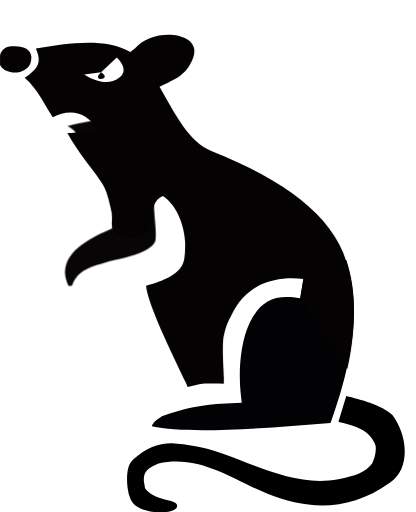
t = 0.00 s
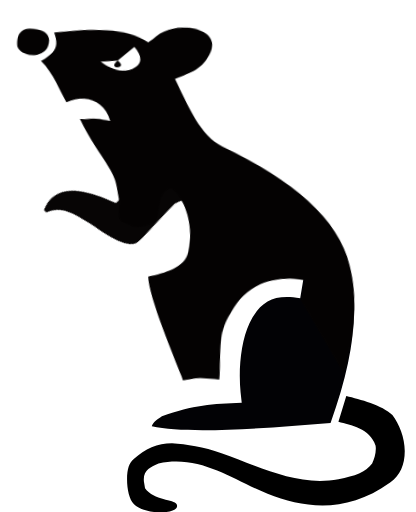
t = 0.53 s
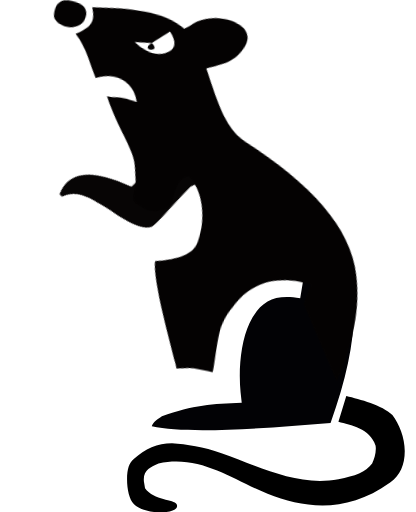
t = 1.20 s
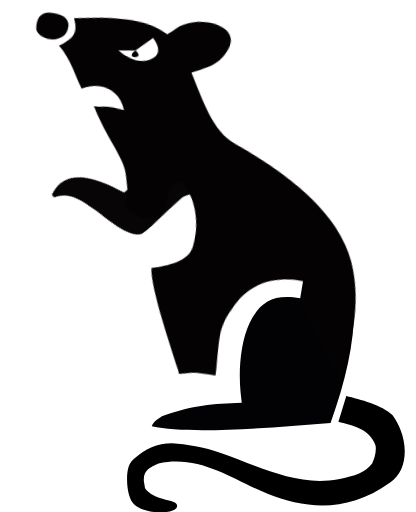
t = 1.73 s
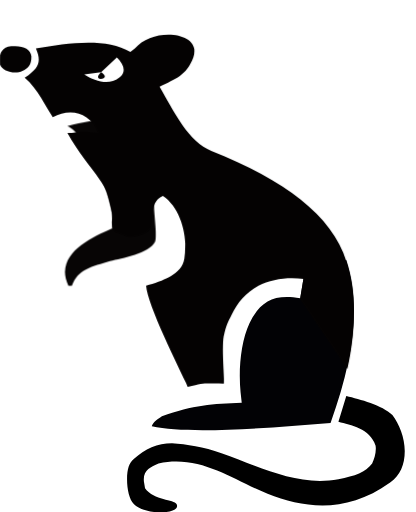
t = 2.40 s
t = 3.00 s: frame unchanged from t = 0.00 s, image omitted

The animated SVG that drew these frames (rendered in a browser with its animation timeline set to each time). Animation: 3 CSS @keyframes rules; one cycle of 3.00 s.

<svg xmlns="http://www.w3.org/2000/svg" shape-rendering="geometricPrecision" viewBox="0 0 370 455" xmlns:v="https://vecta.io/nano"><style>#A{animation:eAxtJ0ZQ3jV6_tr__tr 3000ms linear 1 normal forwards}#B{animation:eAxtJ0ZQ3jV8_to__to 3000ms linear 1 normal forwards}#C{animation:eAxtJ0ZQ3jV9_tr__tr 3000ms linear 1 normal forwards}@keyframes eAxtJ0ZQ3jV6_tr__tr{0%{transform:translate(272.312494px,212.739362px) rotate(0deg);animation-timing-function:cubic-bezier(.445,.05,.55,.95)}43.333333%{transform:translate(272.312494px,212.739362px) rotate(-11.223523deg);animation-timing-function:cubic-bezier(.445,.05,.55,.95)}80%,to{transform:translate(272.312494px,212.739362px) rotate(0deg)}} @keyframes eAxtJ0ZQ3jV8_to__to{0%{transform:translate(288.727707px,192.255848px);animation-timing-function:cubic-bezier(.445,.05,.55,.95)}43.333333%{transform:translate(275.167024px,173.253019px);animation-timing-function:cubic-bezier(.445,.05,.55,.95)}80%,to{transform:translate(288.727707px,192.255848px)}} @keyframes eAxtJ0ZQ3jV9_tr__tr{0%{transform:translate(328.085776px,195.959632px) rotate(0deg);animation-timing-function:cubic-bezier(.445,.05,.55,.95)}23.333333%,50%{transform:translate(328.085776px,195.959632px) rotate(-50.09413deg);animation-timing-function:cubic-bezier(.445,.05,.55,.95)}36.666667%{transform:translate(328.085776px,195.959632px) rotate(-33.454122deg);animation-timing-function:cubic-bezier(.445,.05,.55,.95)}80%,to{transform:translate(328.085776px,195.959632px) rotate(0deg)}}</style><g transform="matrix(-1 0 0 1 429 -7)"><path d="M121 359c-12 3-32 8-41 17-6 8-11 20-11 32s4 22 13 28c39 28 76 23 109 10 32-13 60-35 97-27 7 3 14 6 13 16l-1 6c-8 11-26 10-28 14-5 9 27 11 38 0 4-4 6-13 6-22s-2-15-6-18c-10-9-21-14-34-14-13 1-28 3-44 9-32 11-67 30-104 23-15-3-24-6-30-14-2-4-4-11-3-16 5-15 22-18 33-21l-7-23Z"/><path fill="#020205" d="M121 238c-13 39-7 87 14 145 61 5 127 10 159 3-1-4-6-7-9-9-28-10-45-11-71-12l1-9c2-20 0-45-8-62-4-8-9-15-16-19s-16-5-29-3l-3-18"/><g id="A" transform="translate(272 213)"><g transform="translate(-285 -209)"><g id="B" transform="translate(289 192)"><g transform="translate(-289 -192)"><g id="C" transform="translate(328 196)"><path fill="#070505" d="M54-81C38-75 14-19 14 4v6c21 9 52 24 39 51h-3c-5-15-18-17-34-22-10-2-35-7-40-17-2-6 1-22 2-50-2-14-25-31-9-44 0 0 28-25 85-9Z"/></g><path fill="#040202" d="M133 331c-8-37-8-69 1-96 13-41 55-72 120-98 20-7 34-36 46-57-14-7-24-10-30-26-8-24 37-27 52-8l4 3c22-13 56-8 84-3-5 12-3 17 10 26-12 10-19 27-25 35-15-8-33-5-40 14 8-1 13-2 23 0h4c-10 18-20 29-29 42-7 10-7 14-11 30 0 4 2 16-4 17l-8 3c-2 1-8 2-18-3s0-27-15-33c-16 11-22 36-19 56 2 14 20 20 34 24-1 17-29 73-37 90-16-4-14-3-32-3-1 0 2-32 0-42s-4-13-7-19c-5-11-13-20-24-26s-27-8-40-6l3 18M336 72c9 7 22 3 31-3l-15-2-14-13c-6 6-9 13-2 18Zm16-5c10 9-11 7 0 0Zm90-7c-2 7-14 9-20 6-5-3-8-5-8-13 1-7 8-10 18-9s11 9 10 16Z"/></g></g></g></g></g></svg>